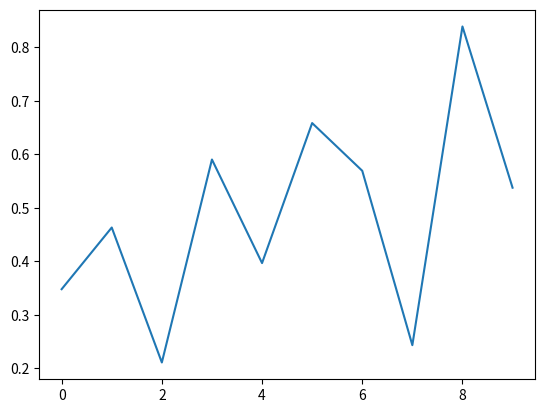

Recreate this plot in Python.
"""Events
=========

"""

import matplotlib.pyplot as plt
import numpy as np

fig, ax = plt.subplots()
ax.plot(np.random.rand(10))


def onclick(event):
    print(
        "%s click: button=%d, x=%d, y=%d, xdata=%f, ydata=%f"
        % ("double" if event.dblclick else "single", event.button, event.x, event.y, event.xdata, event.ydata)
    )


def onfigureenter(event):
    if event.x and event.y:
        print("onfigureenter: x=%f, y=%f, inaxes=%s" % (event.x, event.y, str(event.inaxes)))
    else:
        print("onfigureenter: x=<None>, y=<None>, inaxes=%s" % str(event.inaxes))


cid = fig.canvas.mpl_connect("button_press_event", onclick)
fig.canvas.mpl_connect("figure_enter_event", onfigureenter)
